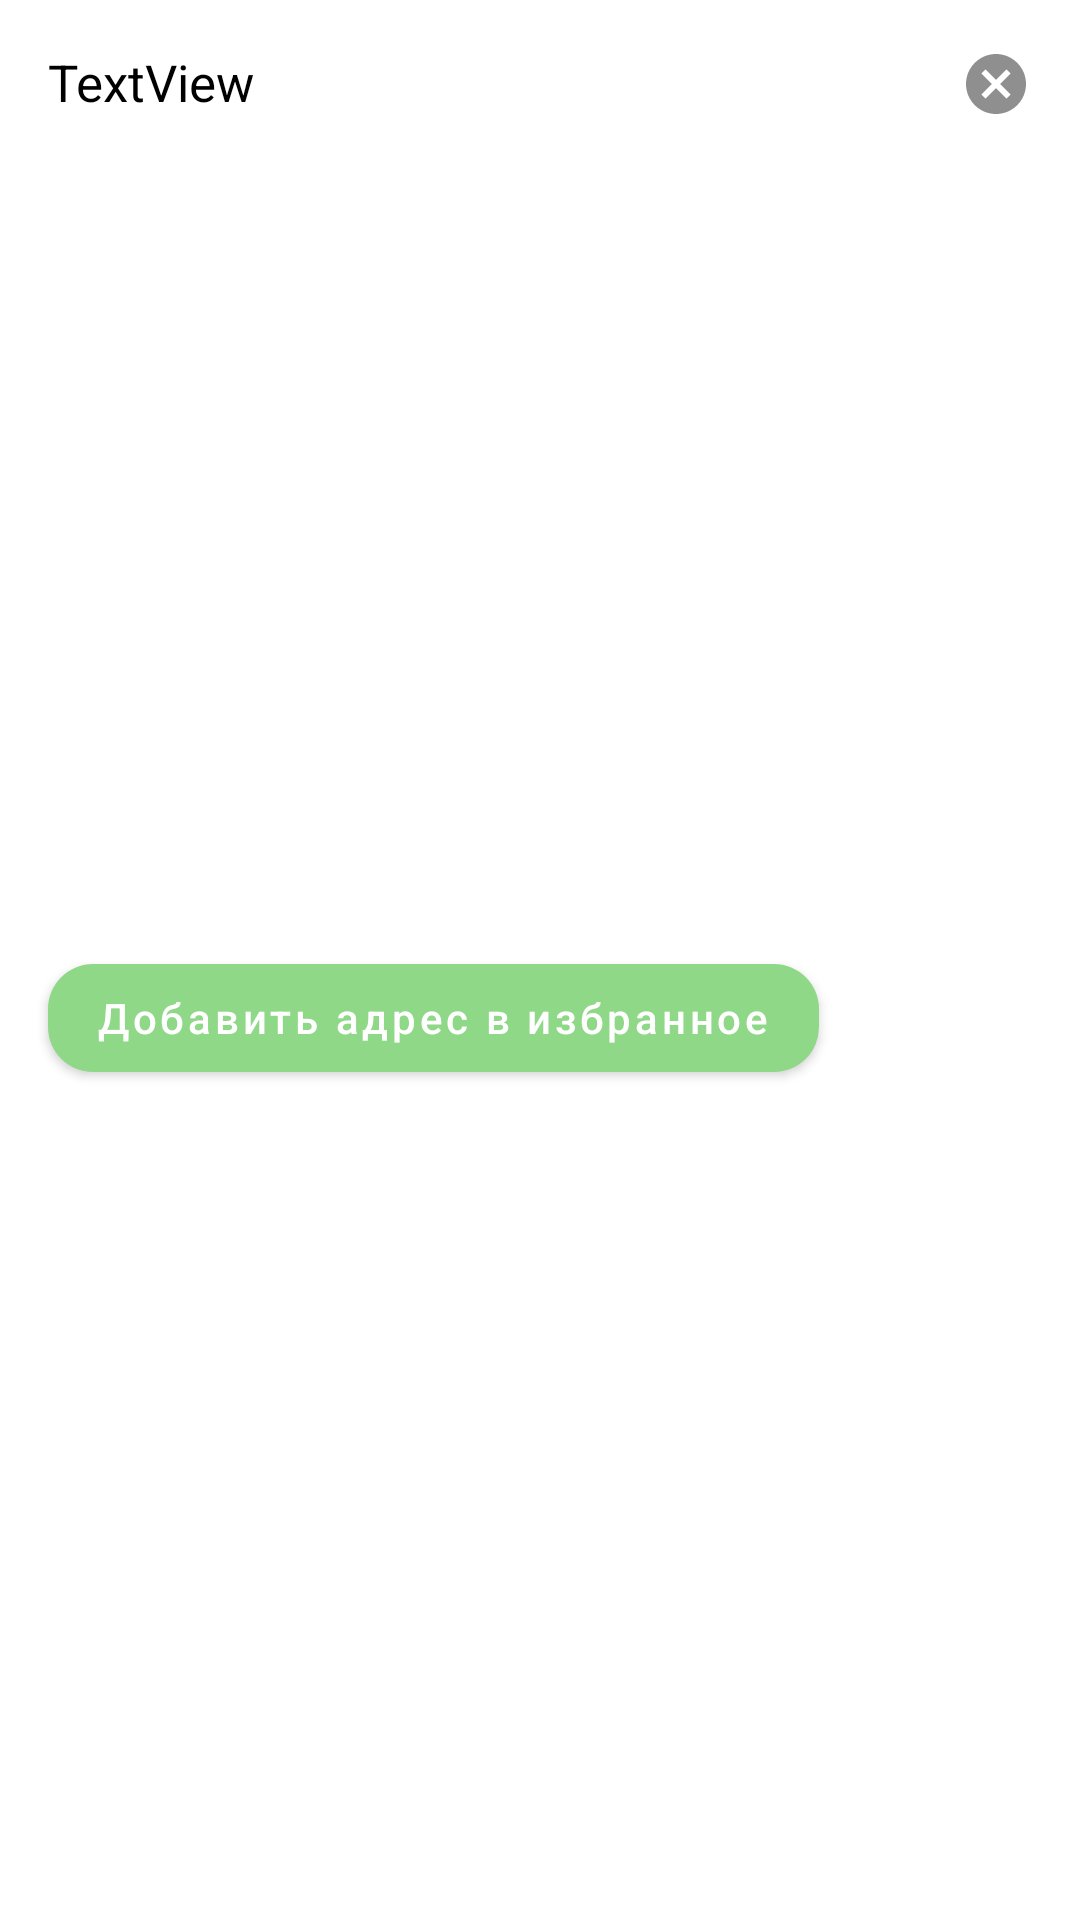

This screen was rendered from an Android layout file. Write that file and the resources it references.
<!-- AndroidManifest.xml: application theme Theme.MapApp -->
<!-- res/layout/add_to_fav_layout.xml -->
<?xml version="1.0" encoding="utf-8"?>
<androidx.constraintlayout.widget.ConstraintLayout xmlns:android="http://schemas.android.com/apk/res/android"
    xmlns:app="http://schemas.android.com/apk/res-auto"
    android:id="@+id/bottomSheet"
    android:layout_width="match_parent"
    android:layout_height="wrap_content"
    android:background="@drawable/rectangle_white"
    app:behavior_hideable="true"
    app:behavior_peekHeight="0dp"
    app:layout_behavior="@string/bottom_sheet_behavior">

    <TextView
        android:id="@+id/addressText"
        android:layout_width="0dp"
        android:layout_height="wrap_content"
        android:layout_marginStart="16dp"
        android:layout_marginTop="16dp"
        android:layout_marginEnd="16dp"
        android:text="TextView"
        android:textColor="@color/black"
        android:textSize="17sp"
        app:layout_constraintEnd_toStartOf="@+id/closeSheetIcon"
        app:layout_constraintStart_toStartOf="parent"
        app:layout_constraintTop_toTopOf="parent" />

    <ImageView
        android:id="@+id/closeSheetIcon"
        android:layout_width="wrap_content"
        android:layout_height="wrap_content"
        android:layout_marginTop="16dp"
        android:layout_marginEnd="16dp"
        app:layout_constraintEnd_toEndOf="parent"
        app:layout_constraintTop_toTopOf="parent"
        app:srcCompat="@drawable/ic_close" />


    <com.google.android.material.button.MaterialButton
        android:id="@+id/addToFavBtn"
        android:layout_width="wrap_content"
        android:layout_height="wrap_content"
        android:layout_marginStart="16dp"
        android:layout_marginTop="16dp"
        android:layout_marginBottom="16dp"
        android:text="@string/add_to_fav"
        android:textAllCaps="false"
        app:backgroundTint="@color/green"
        app:cornerRadius="15dp"
        app:layout_constraintBottom_toBottomOf="parent"
        app:layout_constraintStart_toStartOf="parent"
        app:layout_constraintTop_toBottomOf="@id/addressText" />

</androidx.constraintlayout.widget.ConstraintLayout>
<!-- resources referenced by this layout -->
<resources>
  <color name="black">#FF000000</color>
  <color name="green">#8FD887</color>
  <!-- drawable ic_close (drawable) -->
  <vector xmlns:android="http://schemas.android.com/apk/res/android"
      android:width="24dp"
      android:height="24dp"
      android:viewportWidth="24"
      android:viewportHeight="24">
      <path
          android:fillColor="#8F8F90"
          android:pathData="M12,2C6.5,2 2,6.5 2,12c0,5.5 4.5,10 10,10s10,-4.5 10,-10C22,6.5 17.5,2 12,2zM16.9,15.5l-1.4,1.4L12,13.4l-3.5,3.5l-1.4,-1.4l3.5,-3.5L7.1,8.5l1.4,-1.4l3.5,3.5l3.5,-3.5l1.4,1.4L13.4,12L16.9,15.5z" />
  </vector>
  <!-- drawable rectangle_white (drawable) -->
  <?xml version="1.0" encoding="utf-8"?>
  <shape xmlns:android="http://schemas.android.com/apk/res/android"
      android:id="@+id/listview_background_shape">
  
      <corners android:radius="10dp" />
      <solid android:color="@color/white" />
  </shape>
  <string name="add_to_fav">Добавить адрес в избранное</string>
  <style name="Theme.MapApp" parent="Theme.MaterialComponents.DayNight.NoActionBar">
          
          <item name="colorPrimary">@color/purple_500</item>
          <item name="colorPrimaryVariant">@color/purple_700</item>
          <item name="colorOnPrimary">@color/white</item>
          
          <item name="colorSecondary">@color/teal_200</item>
          <item name="colorSecondaryVariant">@color/teal_700</item>
          <item name="colorOnSecondary">@color/black</item>
          
          
          <item name="windowActionBar">false</item>
          <item name="windowNoTitle">true</item>
          
      </style>
  <color name="white">#FFFFFFFF</color>
  <color name="purple_500">#FF6200EE</color>
  <color name="purple_700">#FF3700B3</color>
  <color name="teal_200">#FF03DAC5</color>
  <color name="teal_700">#FF018786</color>
</resources>
